Run: headless pygame with SDL's dummy video driver; simulated clock (each Clock.tick advances the game by its frame time, no real sleeping); random seed 0; keys injected as events and as key.get_pressed() state; no mouse input.
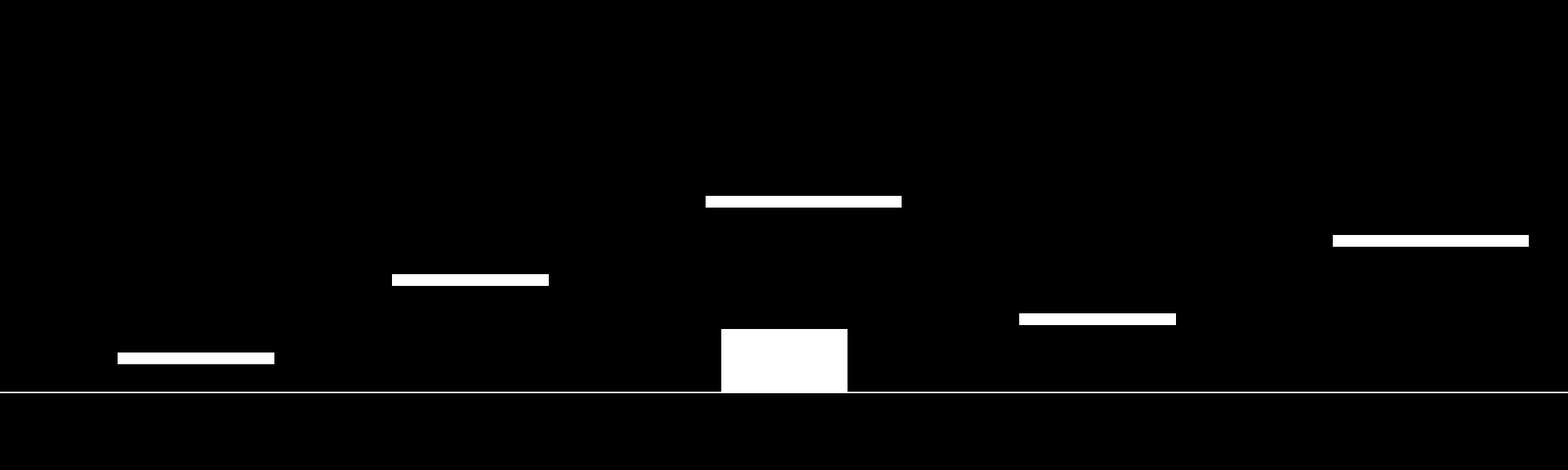
Frame 1 of 4 · flips 1–60 · no input
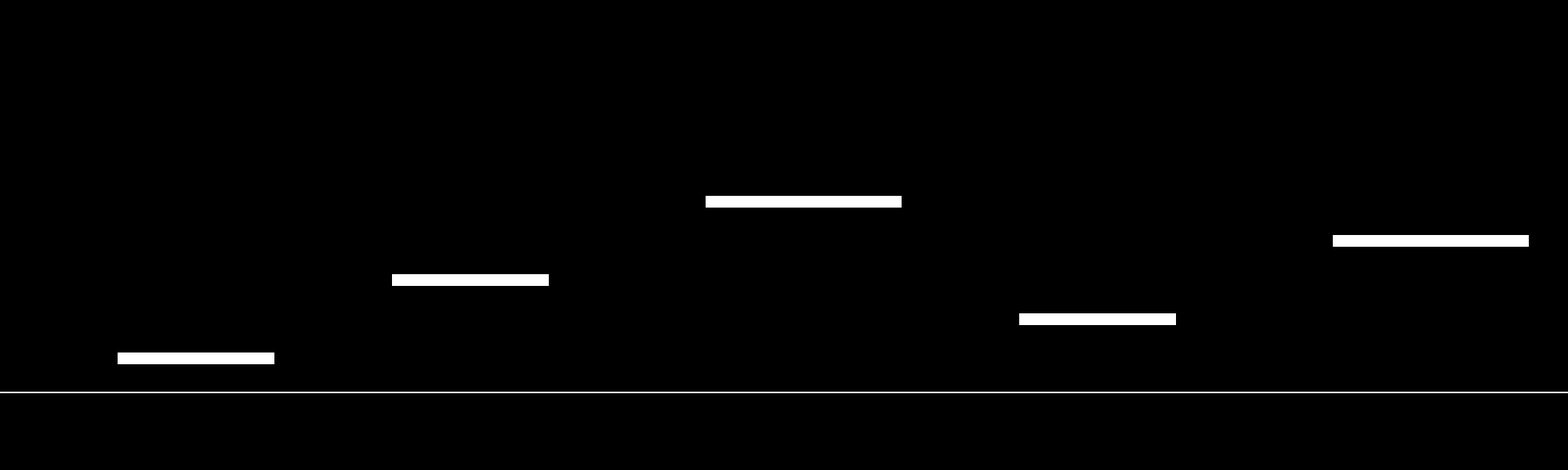
Frame 2 of 4 · flips 61–180 · tapped SPACE, RETURN · held RIGHT (→), D
Frame 3 of 4 · flips 181–300 · held DOWN (↓), S · screen unchanged from frame 2, image omitted
Frame 4 of 4 · flips 301–420 · held LEFT (←), A, UP (↑), W · screen unchanged from frame 3, image omitted

The pygame program that drew these frames:

import pygame
import math

thrust_effect = 10
gravity_constant = 9.8
angle = 0
angular_velocity = 0
thruster_center = ()
force_center = [0, 0]
force_left = [0, 0]
force_right = [0, 0]

def platform_collision():
    global center_y

    for x, y, w, h in platforms:

        platform_top = y
        ship_bottom = center_y + RECT_H/2

        if (
            x <= center_x <= x + w
            and
            ship_bottom >= platform_top
            and
            ship_bottom <= platform_top + 20
        ):
            center_y = platform_top - RECT_H/2
            return True

    return False


def on_ground():
    global center_y, GROUND_Y
    if center_y >= GROUND_Y:
        return True
    else:
        return False

def net_effect():
    global center_x, center_y
    global force_center, force_left, force_right
    global angle, angular_velocity

    vector_x = force_center[0] + force_left[0] + force_right[0]
    vector_y = force_center[1] + force_left[1] + force_right[1]

    torque = force_left[1] - force_right[1]

    alpha = torque / 50

    angular_velocity += alpha
    angular_velocity *= 0.98

    angle += angular_velocity

    center_x -= vector_x
    center_y -= vector_y

    force_center[0] = 0
    force_center[1] = 0

    force_left[0] = 0
    force_left[1] = 0

    force_right[0] = 0
    force_right[1] = 0

def main_booster():
    global center_y, center_x, angle, force_center

    rad = math.radians(angle)
    # center_y - thrust_effect * math.cos(-rad)
    # center_x = center_x - thrust_effect * math.sin(-rad)
    force_center[0] = thrust_effect * math.sin(-rad)
    force_center[1] = thrust_effect * math.cos(-rad)

def left_booster():
    global center_y, center_x, angle, force_left

    rad = math.radians(angle)
    # center_y - thrust_effect * math.cos(-rad)
    # center_x = center_x - thrust_effect * math.sin(-rad)
    force_left[0] = thrust_effect * math.sin(-rad - math.pi/4)
    force_left[1] = thrust_effect * math.cos(-rad - math.pi/4)
    print(force_left[0], " ", force_left[1])

def right_booster():
    global center_y, center_x, angle, force_right

    rad = math.radians(angle)
    # center_y - thrust_effect * math.cos(-rad)
    # center_x = center_x - thrust_effect * math.sin(-rad)
    force_right[0] = thrust_effect * math.sin(-rad + math.pi/4)
    force_right[1] = thrust_effect * math.cos(-rad + math.pi/4)
    # print(force_right[0], " ", force_right[1])

def gravity():
    global center_x, center_y, GROUND_Y, base
    if center_y >= base:
        return
    else:
        center_y = center_y + gravity_constant

def draw_car(angle):
    global RECT_W, RECT_H, center_x, center_y, thruster_center

    r = math.sqrt((RECT_W/2)**2 + (RECT_H/2)**2)
    center_thruster_distance = RECT_H/2

    phi = math.atan2(RECT_H/2, RECT_W/2)

    rad = math.radians(angle)

    a = (
        center_x + r * math.cos(rad + math.pi - phi),
        center_y + r * math.sin(rad + math.pi - phi)
    )

    b = (
        center_x + r * math.cos(rad + phi),
        center_y + r * math.sin(rad + phi)
    )

    c = (
        center_x + r * math.cos(rad - phi),
        center_y + r * math.sin(rad - phi)
    )

    d = (
        center_x + r * math.cos(rad + math.pi + phi),
        center_y + r * math.sin(rad + math.pi + phi)
    )

    thruster_center = (center_x + center_thruster_distance * math.cos(rad + math.pi/2), 
                        center_y + center_thruster_distance * math.sin(rad + math.pi/2)
                    )
    # print(f"Thruster x - {thruster_center[0]}, Thruster y - {thruster_center[1]}")

    pygame.draw.polygon(screen, WHITE, [a, b, c, d])

def draw_booster(id):
    global rect_x, RECT_W, RECT_H, rect_y, thruster_center, angle

    x = 0
    offset = [0, RECT_W / 2, -RECT_W / 2]

    x = offset[id]


    rad = math.radians(angle)
    # pos_x = center_x + RECT_W // 2
    # pos_x = thruster_center[0] + x
    # nozzle_y = center_y + RECT_H/2
    # nozzle_y = thruster_center[1] 

    pos_x = (
    thruster_center[0]
    + x * math.cos(rad)
    )

    nozzle_y = (
        thruster_center[1]
        + x * math.sin(rad)
    )  

    # Main exhaust
    pygame.draw.line(
        screen,
        BLUE,
        (pos_x, nozzle_y),
        (pos_x + 40 * math.cos(rad + math.pi/2), nozzle_y + 40 * math.sin(rad + math.pi/2)),
        6
    )
  
        # Side streaks
    r = math.sqrt(10**2 + 30**2)
    phi = math.atan2(10, 30)
    pygame.draw.line(
        screen,
        BLUE,
        (pos_x - 5, nozzle_y),
        (pos_x + r * math.cos(rad + math.pi/2 + phi), nozzle_y + r * math.sin(rad + math.pi/2 + phi)),
        2
    )

    pygame.draw.line(
        screen,
        BLUE,
        (pos_x + 5, nozzle_y),
        (pos_x + r * math.cos(rad + math.pi/2 - phi), nozzle_y + r * math.sin(rad + math.pi/2 - phi)),
        2
    )


        

pygame.init()

WIDTH, HEIGHT = 2000, 600
screen = pygame.display.set_mode((WIDTH, HEIGHT))
clock = pygame.time.Clock()

BLACK = (0, 0, 0)
WHITE = (255, 255, 255)
BLUE = (0, 150, 255)

GROUND_Y = HEIGHT - 100
GROUND_X = WIDTH/2

platforms = [
    (150, 450, 200, 15),
    (500, 350, 200, 15),
    (900, 250, 250, 15),
    (1300, 400, 200, 15),
    (1700, 300, 250, 15)
]

RECT_W = 160
RECT_H = 80

rect_x = (WIDTH - RECT_W) // 2
rect_y_original = GROUND_Y - RECT_H
rect_y = GROUND_Y - RECT_H - 20

base = GROUND_Y - RECT_H/2
center_x = GROUND_X
center_y = base

center_boost_active = False
left_boost_active = False
right_boost_active = False

running = True
while running:

    for event in pygame.event.get():
        if event.type == pygame.QUIT:
            running = False

        elif event.type == pygame.KEYDOWN:
            if(event.key == pygame.K_s):
                center_boost_active = True
            if(event.key == pygame.K_a):
                left_boost_active = True
            if(event.key == pygame.K_d):
                right_boost_active = True

        elif event.type == pygame.KEYUP:
            if(event.key == pygame.K_s):
                center_boost_active = False
            if(event.key == pygame.K_a):
                left_boost_active = False
            if(event.key == pygame.K_d):
                right_boost_active = False

    if center_boost_active: 
        main_booster()
    if left_boost_active: 
        left_booster()
    if right_boost_active: 
        right_booster()
    net_effect()
        
    # if not on_ground():
    if not platform_collision():
        gravity()

    if center_y > base:
        center_y = base

    screen.fill(BLACK)

    # Ground
    pygame.draw.line(screen, WHITE, (0, GROUND_Y), (WIDTH, GROUND_Y), 2)

    for platform in platforms:
        pygame.draw.rect(
            screen,
            WHITE,
            platform
        )
    
    draw_car(angle)

    # Block
    # rect_surface = pygame.Surface((RECT_W, RECT_H), pygame.SRCALPHA)
    # rect_surface.fill(WHITE)

    # rotated_surface = pygame.transform.rotate(rect_surface, angle)

    # rotated_rect = rotated_surface.get_rect(
    #     center=(rect_x + RECT_W / 2,
    #             rect_y + RECT_H / 2)
    # )

    # screen.blit(rotated_surface, rotated_rect)

    if center_boost_active:
        draw_booster(0)
    if left_boost_active: 
        draw_booster(2)
    if right_boost_active: 
        draw_booster(1)

    pygame.display.flip()
    clock.tick(60)

pygame.quit()
